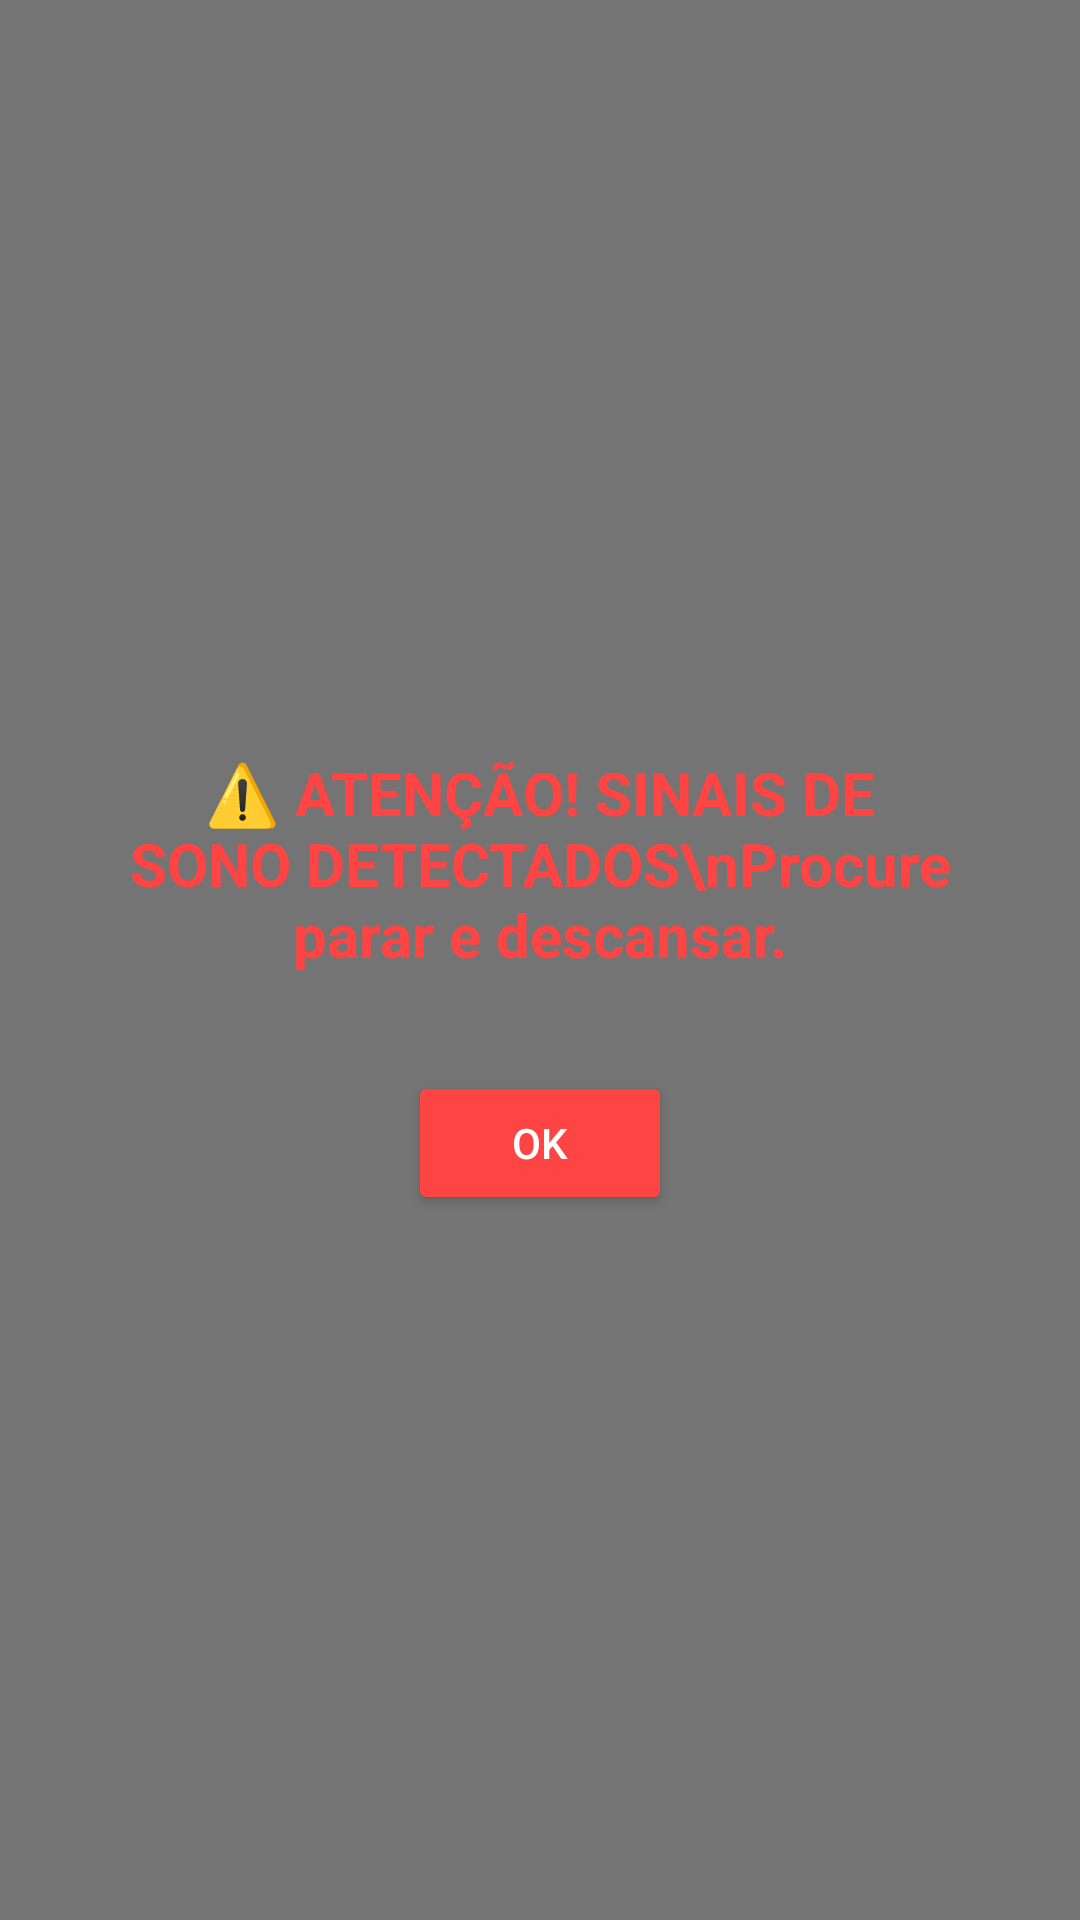

Layout XML and referenced resources for this Android screen:
<!-- AndroidManifest.xml: application theme AppTheme -->
<!-- res/layout/dialog_sleep_warning.xml -->
<?xml version="1.0" encoding="utf-8"?>
<LinearLayout xmlns:android="http://schemas.android.com/apk/res/android"
    android:layout_width="match_parent"
    android:layout_height="wrap_content"
    android:background="#88000000"
    android:orientation="vertical"
    android:padding="24dp"
    android:gravity="center">

    <TextView
        android:id="@+id/tvWarning"
        android:layout_width="match_parent"
        android:layout_height="wrap_content"
        android:text="⚠️ ATENÇÃO! SINAIS DE SONO DETECTADOS\nProcure parar e descansar."
        android:textColor="#FF4444"
        android:textStyle="bold"
        android:textSize="20sp"
        android:gravity="center"
        android:padding="16dp" />

    <Button
        android:id="@+id/btnOk"
        android:layout_width="wrap_content"
        android:layout_height="wrap_content"
        android:text="OK"
        android:layout_marginTop="16dp"
        android:backgroundTint="#FF4444"
        android:textColor="@android:color/white" />
</LinearLayout>
<!-- resources referenced by this layout -->
<resources>
  <style name="AppTheme" parent="Theme.AppCompat.DayNight.NoActionBar">
          
          <item name="android:windowFullscreen">false</item>
      </style>
</resources>
